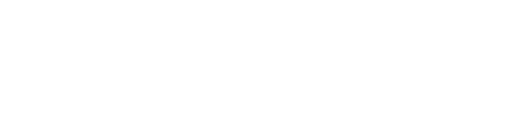
t = 0.00 s
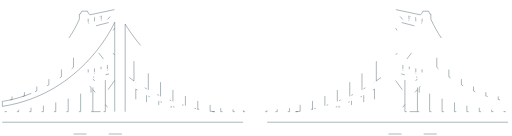
t = 0.47 s
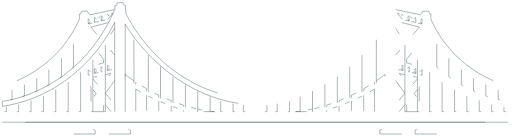
t = 0.94 s
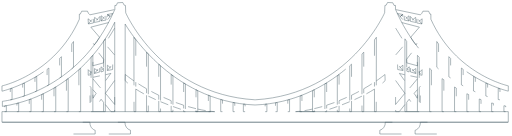
t = 1.40 s
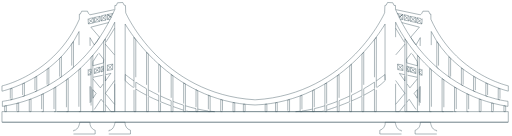
t = 1.87 s
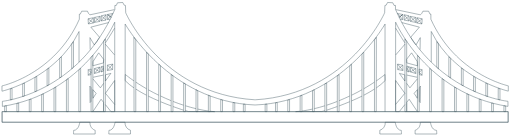
t = 2.00 s

The animated SVG that drew these frames (rendered in a browser with its animation timeline set to each time). Animation: 2 CSS @keyframes rules; one cycle of 2.00 s.

<svg id="Layer_2" data-name="Layer 2" xmlns="http://www.w3.org/2000/svg" viewBox="0 0 289 77" class=""><defs><style>.cls-1,.cls-2{fill:none;stroke:#455a64;stroke-miterlimit:10;}.cls-1{stroke-width:0.25px;}.cls-2{stroke-width:0.5px;}</style></defs><title>birdge</title><path class="cls-1 OIkZqjDn_0" d="M287.2,69.2H.68v-6H287.2Z"></path><path class="cls-1 OIkZqjDn_1" d="M246.86,75.87H234.58V73.76s3-.71,3-4.56h5.68s.46,4.46,3.48,4.65C246.77,73.85,246.86,76,246.86,75.87Z"></path><path class="cls-1 OIkZqjDn_2" d="M226.88,75.87H214.6V73.76a4.33,4.33,0,0,0,3.08-4.54h5.68s.4,4.45,3.43,4.63C226.79,73.85,226.88,76,226.88,75.87Z"></path><path class="cls-1 OIkZqjDn_3" d="M282.63,56.52L281.63,56.34L281.65,49.95L282.63,50.32L282.63,56.52Z"></path><path class="cls-1 OIkZqjDn_4" d="M275.63,54.68L274.63,54.34L274.63,46.98L275.63,47.51L275.63,54.68Z"></path><path class="cls-1 OIkZqjDn_5" d="M268.68,51.98L267.63,51.5L267.68,43.25L268.68,43.93L268.68,51.98Z"></path><path class="cls-1 OIkZqjDn_6" d="M261.79,48.61L260.79,48.01L260.79,38.52L261.79,39.28L261.79,48.61Z"></path><path class="cls-1 OIkZqjDn_7" d="M254.69,44.15L253.69,43.47L253.69,32.09L254.69,33.13L254.69,44.15Z"></path><path class="cls-1 OIkZqjDn_8" d="M247.86,39.01L246.86,38.05L246.86,23.52L247.86,24.91L247.86,39.01Z"></path><path class="cls-1 OIkZqjDn_9" d="M285.86,63.21L284.86,63.21L284.87,59.84L285.86,60.03L285.86,63.21Z"></path><path class="cls-1 OIkZqjDn_10" d="M278.9,63.21L277.9,63.21L277.9,58.3L278.9,58.55L278.9,63.21Z"></path><path class="cls-1 OIkZqjDn_11" d="M271.9,63.21L270.9,63.21L270.9,56.05L271.9,56.4L271.9,63.21Z"></path><path class="cls-1 OIkZqjDn_12" d="M264.9,63.21L263.9,63.21L263.9,53.08L264.9,53.54L264.9,63.21Z"></path><path class="cls-1 OIkZqjDn_13" d="M257.9,63.21L256.9,63.21L256.9,49.26L257.9,49.88L257.9,63.21Z"></path><path class="cls-1 OIkZqjDn_14" d="M250.86,63.21L249.86,63.21L249.86,44.52L250.86,45.17L250.86,63.21Z"></path><path class="cls-1 OIkZqjDn_15" d="M243.81,63.21L242.81,63.21L242.81,38.73L243.81,39.58L243.81,63.21Z"></path><path class="cls-1 OIkZqjDn_16" d="M236.9,63.21L235.9,63.21L235.9,31.34L236.9,32.45L236.9,63.21Z"></path><path class="cls-1 OIkZqjDn_17" d="M229.81,63.21L228.81,63.21L228.81,22L229.81,23.47L229.81,63.21Z"></path><path class="cls-1 OIkZqjDn_18" d="M155.54,63.21L156.54,63.21L156.52,58.06L155.54,58.21L155.54,63.21Z"></path><path class="cls-1 OIkZqjDn_19" d="M149.68,63.21L150.68,63.21L150.66,58.92L149.68,59.05L149.68,63.21Z"></path><path class="cls-1 OIkZqjDn_20" d="M162.5,63.21L163.5,63.21L163.5,56.37L162.5,56.62L162.5,63.21Z"></path><path class="cls-1 OIkZqjDn_21" d="M223.68,5.45l13.88,2.94.81-.81L239,6.34h3.23L243,8h.51v2.86c14,31.35,43.84,37.74,43.84,37.74v3s-30.47-7-43.62-33.78V35.19"></path><path class="cls-1 OIkZqjDn_22" d="M227,12.77,237,15.37l-4.91,5.7a21.55,21.55,0,0,0,3,4.36l2.42-4.12-.12,6.79"></path><path class="cls-1 OIkZqjDn_23" d="M223.57,15.92s4.67,7.7,5.21,8.3"></path><path class="cls-1 OIkZqjDn_24" d="M223.63,31.07L228.9,24.95"></path><path class="cls-1 OIkZqjDn_25" d="M232.59,29.92L229.75,33.61L229.87,35.61L235.93,37.25L235.81,34.89L232.59,29.92Z"></path><path class="cls-1 OIkZqjDn_26" d="M238.59,10.65L238.41,13.56L235.56,13.01L235.63,10.04L238.59,10.65Z"></path><path class="cls-1 OIkZqjDn_27" d="M238.59,10.65L235.56,13.01"></path><path class="cls-1 OIkZqjDn_28" d="M238.41,13.56L235.63,10.04"></path><path class="cls-1 OIkZqjDn_29" d="M234.9,9.86L235.02,12.71L231.93,12.1L231.81,9.25L234.9,9.86Z"></path><path class="cls-1 OIkZqjDn_30" d="M234.9,9.86L231.93,12.1"></path><path class="cls-1 OIkZqjDn_31" d="M231.81,9.25L235.02,12.71"></path><path class="cls-1 OIkZqjDn_32" d="M231.08,8.95L231.2,11.86L228.47,11.38L228.41,8.35L231.08,8.95Z"></path><path class="cls-1 OIkZqjDn_33" d="M231.08,8.95L228.47,11.37"></path><path class="cls-1 OIkZqjDn_34" d="M231.2,11.86L228.41,8.35"></path><path class="cls-1 OIkZqjDn_35" d="M227.57,11.07L224.6,7.62L227.57,8.22L227.57,11.07L225.99,10.89"></path><path class="cls-2 OIkZqjDn_36" d="M227.57,8.22L225.44,9.86"></path><path class="cls-1 OIkZqjDn_37" d="M235.75,43.73L229.93,42.52"></path><path class="cls-1 OIkZqjDn_38" d="M228.72,42.34L225.69,41.55L228.79,45.87L228.72,42.34Z"></path><path class="cls-1 OIkZqjDn_39" d="M235.87,44.64L231.63,49.73L229.79,47.18"></path><path class="cls-1 OIkZqjDn_40" d="M235.91,50.74L234.03,52.85L235.82,55.62L235.91,50.74Z"></path><path class="cls-1 OIkZqjDn_41" d="M237.61,48.75L236.92,49.66L236.92,57.38L237.48,58.06L237.61,48.75Z"></path><path class="cls-1 OIkZqjDn_42" d="M223.54,45.56L228.79,52.82L223.51,59.17L223.54,45.56Z"></path><path class="cls-1 OIkZqjDn_43" d="M235.9,63.21L229.84,63.2L229.84,57.93L231.22,56.2L235.9,63.21Z"></path><path class="cls-1 OIkZqjDn_44" d="M228.81,59.2L225.61,63.22L223.57,63.22L223.57,59.1"></path><path class="cls-1 OIkZqjDn_45" d="M238.52,39.44L238.52,42.6L237.06,42.29L236.83,39.13L238.52,39.44Z"></path><path class="cls-1 OIkZqjDn_46" d="M238.52,39.44L236.98,40.98L238.52,42.6"></path><path class="cls-1 OIkZqjDn_47" d="M234.98,38.83L234.98,41.6L231.97,40.75L232.05,37.98L234.98,38.83Z"></path><path class="cls-1 OIkZqjDn_48" d="M234.98,38.82L231.97,40.75"></path><path class="cls-1 OIkZqjDn_49" d="M234.98,41.6L232.05,37.98"></path><path class="cls-1 OIkZqjDn_50" d="M231.28,37.82L231.2,40.75L229.89,40.29L229.97,37.44L231.28,37.82Z"></path><path class="cls-1 OIkZqjDn_51" d="M231.28,37.82L230.05,38.83L231.2,40.75"></path><path class="cls-1 OIkZqjDn_52" d="M227.66,36.9L227.66,39.9L224.73,39.36L224.66,36.28L227.66,36.9Z"></path><path class="cls-1 OIkZqjDn_53" d="M227.66,36.9L224.73,39.36"></path><path class="cls-1 OIkZqjDn_54" d="M227.66,39.9L224.66,36.28"></path><path class="cls-1 OIkZqjDn_55" d="M169.5,63.04L169.5,54.31L170.5,53.93L170.5,62.89"></path><path class="cls-1 OIkZqjDn_56" d="M169.5,63.04L169.5,63.21L170.5,63.21L170.5,62.89"></path><path class="cls-1 OIkZqjDn_57" d="M176.5,61.75L176.5,63.21L177.5,63.21L177.5,61.52"></path><path class="cls-1 OIkZqjDn_58" d="M176.5,61.75L176.5,51.36L177.5,50.79L177.5,61.52"></path><path class="cls-1 OIkZqjDn_59" d="M183.5,59.89L183.5,62.68"></path><path class="cls-1 OIkZqjDn_60" d="M183.5,59.88L183.5,47.52L184.5,46.96L184.5,59.58"></path><path class="cls-1 OIkZqjDn_61" d="M184.5,59.58L184.5,62.37"></path><path class="cls-1 OIkZqjDn_62" d="M184.5,62.37L184.5,63.21L183.5,63.21L183.5,62.68"></path><path class="cls-1 OIkZqjDn_63" d="M191.54,59.95L191.54,63.21L190.54,63.21L190.54,60.31"></path><path class="cls-1 OIkZqjDn_64" d="M190.54,57.44L190.54,42.91L191.54,42.2L191.54,57.05"></path><path class="cls-1 OIkZqjDn_65" d="M190.54,57.44L190.54,60.31"></path><path class="cls-1 OIkZqjDn_66" d="M191.54,57.05L191.54,59.95"></path><path class="cls-1 OIkZqjDn_67" d="M197.58,54.41L197.58,57.58"></path><path class="cls-1 OIkZqjDn_68" d="M198.58,53.92L198.58,57.15"></path><path class="cls-1 OIkZqjDn_69" d="M198.58,57.15L198.58,63.21L197.58,63.21L197.58,57.58"></path><path class="cls-1 OIkZqjDn_70" d="M197.58,54.41L197.58,37.26L198.58,36.34L198.58,53.92"></path><path class="cls-1 OIkZqjDn_71" d="M204.5,50.83L204.5,54.43"></path><path class="cls-1 OIkZqjDn_72" d="M205.5,53.92L205.5,63.21L204.5,63.21L204.5,54.43"></path><path class="cls-1 OIkZqjDn_73" d="M205.5,50.26L205.5,53.92"></path><path class="cls-1 OIkZqjDn_74" d="M204.5,50.83L204.5,30.59L205.5,29.55L205.5,50.26"></path><path class="cls-1 OIkZqjDn_75" d="M211.58,46.5L211.58,50.43"></path><path class="cls-1 OIkZqjDn_76" d="M212.61,45.8L212.6,49.75"></path><path class="cls-1 OIkZqjDn_77" d="M212.61,45.8L212.65,21.12L211.58,22.55L211.58,46.5"></path><path class="cls-1 OIkZqjDn_78" d="M211.58,50.43L211.58,63.21L212.58,63.21L212.6,49.75"></path><path class="cls-1 OIkZqjDn_79" d="M176.5,61.75q-2.93.66-6,1.14"></path><path class="cls-1 OIkZqjDn_80" d="M212.61,45.8c3.16-2.17,4.9-3.63,4.9-3.63s.11,3.46.11,3.46a32.68,32.68,0,0,1-5,4.13"></path><path class="cls-1 OIkZqjDn_81" d="M211.58,50.43a69.4,69.4,0,0,1-6.08,3.49"></path><path class="cls-1 OIkZqjDn_82" d="M191.54,57c2.12-.85,4.14-1.74,6-2.64"></path><path class="cls-1 OIkZqjDn_83" d="M184.5,59.58c2.09-.67,4.11-1.39,6-2.14"></path><path class="cls-1 OIkZqjDn_84" d="M190.54,60.31c-2.42.88-4.51,1.57-6,2.05"></path><path class="cls-1 OIkZqjDn_85" d="M204.5,54.43c-2,1-4,1.89-5.92,2.72"></path><path class="cls-1 OIkZqjDn_86" d="M177.5,61.52c2.06-.49,4.06-1,6-1.64"></path><path class="cls-1 OIkZqjDn_87" d="M197.58,57.58c-2.11.88-4.16,1.67-6,2.37"></path><path class="cls-1 OIkZqjDn_88" d="M205.5,50.26c2.34-1.35,4.38-2.63,6.08-3.77"></path><path class="cls-1 OIkZqjDn_89" d="M169.5,63c-.86.12-1.73.11-2.6.21l14.9-.06,1.7-.51"></path><path class="cls-1 OIkZqjDn_90" d="M198.58,53.92c2.13-1,4.11-2.08,5.92-3.09"></path><path class="cls-1 OIkZqjDn_91" d="M.82,69.2H287.34v-6H.82Z"></path><path class="cls-1 OIkZqjDn_92" d="M41.16,75.87H53.44V73.76s-3-.71-3-4.56H44.73s-.46,4.46-3.48,4.65C41.25,73.85,41.16,76,41.16,75.87Z"></path><path class="cls-1 OIkZqjDn_93" d="M61.14,75.87H73.43V73.76a4.33,4.33,0,0,1-3.08-4.54H64.66s-.4,4.45-3.43,4.63C61.23,73.85,61.14,76,61.14,75.87Z"></path><path class="cls-1 OIkZqjDn_94" d="M64.51,63.17V12.55S47,53.06.91,60.23V57.36s43-4.22,63.68-52.06V3.08h.8l.72-1.51,2.95-.16.8,1.51.72.16.16,4.17s20.06,46,73,49.24h.59c52.93-3.26,73-49.24,73-49.24l.16-4.17.72-.16L219,1.4l2.95.16.72,1.51h.8V5.3c20.7,47.84,63.68,52.06,63.68,52.06v2.87c-46.09-7.16-63.6-47.68-63.6-47.68V63.17"></path><path class="cls-1 OIkZqjDn_95" d="M70.42,63.29V13.58s24.64,44,73.57,45.86h0c48.93-1.91,73.57-45.86,73.57-45.86V63.29"></path><path class="cls-1 OIkZqjDn_96" d="M5.39,56.52L6.39,56.34L6.37,49.95L5.39,50.32L5.39,56.52Z"></path><path class="cls-1 OIkZqjDn_97" d="M12.39,54.68L13.39,54.34L13.39,46.98L12.39,47.51L12.39,54.68Z"></path><path class="cls-1 OIkZqjDn_98" d="M19.34,51.98L20.39,51.5L20.34,43.25L19.34,43.93L19.34,51.98Z"></path><path class="cls-1 OIkZqjDn_99" d="M26.23,48.61L27.23,48.01L27.23,38.52L26.23,39.28L26.23,48.61Z"></path><path class="cls-1 OIkZqjDn_100" d="M33.34,44.15L34.34,43.47L34.34,32.09L33.34,33.13L33.34,44.15Z"></path><path class="cls-1 OIkZqjDn_101" d="M40.17,39.01L41.17,38.05L41.17,23.52L40.17,24.91L40.17,39.01Z"></path><path class="cls-1 OIkZqjDn_102" d="M2.17,63.21L3.17,63.21L3.15,59.84L2.17,60.03L2.17,63.21Z"></path><path class="cls-1 OIkZqjDn_103" d="M9.13,63.21L10.13,63.21L10.13,58.3L9.13,58.55L9.13,63.21Z"></path><path class="cls-1 OIkZqjDn_104" d="M16.13,63.21L17.13,63.21L17.13,56.05L16.13,56.4L16.13,63.21Z"></path><path class="cls-1 OIkZqjDn_105" d="M23.13,63.21L24.13,63.21L24.13,53.08L23.13,53.54L23.13,63.21Z"></path><path class="cls-1 OIkZqjDn_106" d="M30.13,63.21L31.13,63.21L31.13,49.26L30.13,49.88L30.13,63.21Z"></path><path class="cls-1 OIkZqjDn_107" d="M37.17,63.21L38.17,63.21L38.17,44.52L37.17,45.17L37.17,63.21Z"></path><path class="cls-1 OIkZqjDn_108" d="M44.21,63.21L45.21,63.21L45.21,38.73L44.21,39.58L44.21,63.21Z"></path><path class="cls-1 OIkZqjDn_109" d="M51.13,63.21L52.13,63.21L52.13,31.34L51.13,32.45L51.13,63.21Z"></path><path class="cls-1 OIkZqjDn_110" d="M58.21,63.21L59.21,63.21L59.21,22L58.21,23.47L58.21,63.21Z"></path><path class="cls-1 OIkZqjDn_111" d="M132.48,63.21L131.48,63.21L131.5,58.06L132.48,58.21L132.48,63.21Z"></path><path class="cls-1 OIkZqjDn_112" d="M138.34,63.21L137.34,63.21L137.36,58.92L138.34,59.05L138.34,63.21Z"></path><path class="cls-1 OIkZqjDn_113" d="M125.53,63.21L124.53,63.21L124.53,56.37L125.53,56.62L125.53,63.21Z"></path><path class="cls-1 OIkZqjDn_114" d="M64.34,5.45,50.47,8.39l-.81-.81-.59-1.25H45.84L45,8h-.51v2.86C30.57,42.24.68,48.63.68,48.63v3s30.47-7,43.62-33.78V35.19"></path><path class="cls-1 OIkZqjDn_115" d="M61.06,12.77,51,15.37l4.91,5.7a21.55,21.55,0,0,1-3,4.36l-2.42-4.12.12,6.79"></path><path class="cls-1 OIkZqjDn_116" d="M64.46,15.92s-4.67,7.7-5.21,8.3"></path><path class="cls-1 OIkZqjDn_117" d="M64.4,31.07L59.12,24.95"></path><path class="cls-1 OIkZqjDn_118" d="M55.43,29.92L58.27,33.61L58.15,35.61L52.09,37.25L52.22,34.89L55.43,29.92Z"></path><path class="cls-1 OIkZqjDn_119" d="M49.43,10.65L49.61,13.56L52.46,13.01L52.4,10.04L49.43,10.65Z"></path><path class="cls-1 OIkZqjDn_120" d="M49.43,10.65L52.46,13.01"></path><path class="cls-1 OIkZqjDn_121" d="M49.61,13.56L52.4,10.04"></path><path class="cls-1 OIkZqjDn_122" d="M53.12,9.86L53,12.71L56.09,12.1L56.22,9.25L53.12,9.86Z"></path><path class="cls-1 OIkZqjDn_123" d="M53.12,9.86L56.09,12.1"></path><path class="cls-1 OIkZqjDn_124" d="M56.21,9.25L53,12.71"></path><path class="cls-1 OIkZqjDn_125" d="M56.94,8.95L56.82,11.86L59.55,11.38L59.61,8.35L56.94,8.95Z"></path><path class="cls-1 OIkZqjDn_126" d="M56.94,8.95L59.55,11.37"></path><path class="cls-1 OIkZqjDn_127" d="M56.82,11.86L59.61,8.35"></path><path class="cls-1 OIkZqjDn_128" d="M60.46,11.07L63.43,7.62L60.46,8.22L60.46,11.07L62.03,10.89"></path><path class="cls-2 OIkZqjDn_129" d="M60.46,8.22L62.58,9.86"></path><path class="cls-1 OIkZqjDn_130" d="M52.28,43.73L58.09,42.52"></path><path class="cls-1 OIkZqjDn_131" d="M59.3,42.34L62.34,41.55L59.23,45.87L59.3,42.34Z"></path><path class="cls-1 OIkZqjDn_132" d="M52.16,44.64L56.4,49.73L58.24,47.18"></path><path class="cls-1 OIkZqjDn_133" d="M52.11,50.74L54,52.85L52.21,55.62L52.11,50.74Z"></path><path class="cls-1 OIkZqjDn_134" d="M50.41,48.75L51.1,49.66L51.1,57.38L50.55,58.06L50.41,48.75Z"></path><path class="cls-1 OIkZqjDn_135" d="M64.48,45.56L59.24,52.82L64.51,59.17L64.48,45.56Z"></path><path class="cls-1 OIkZqjDn_136" d="M52.13,63.21L58.19,63.2L58.19,57.93L56.8,56.2L52.13,63.21Z"></path><path class="cls-1 OIkZqjDn_137" d="M59.21,59.2L62.41,63.22L64.46,63.22L64.46,59.1"></path><path class="cls-1 OIkZqjDn_138" d="M49.5,39.44L49.5,42.6L50.97,42.29L51.2,39.13L49.5,39.44Z"></path><path class="cls-1 OIkZqjDn_139" d="M49.5,39.44L51.04,40.98L49.5,42.6"></path><path class="cls-1 OIkZqjDn_140" d="M53.05,38.83L53.05,41.6L56.05,40.75L55.97,37.98L53.05,38.83Z"></path><path class="cls-1 OIkZqjDn_141" d="M53.05,38.82L56.05,40.75"></path><path class="cls-1 OIkZqjDn_142" d="M53.05,41.6L55.97,37.98"></path><path class="cls-1 OIkZqjDn_143" d="M56.74,37.82L56.82,40.75L58.13,40.29L58.05,37.44L56.74,37.82Z"></path><path class="cls-1 OIkZqjDn_144" d="M56.74,37.82L57.98,38.83L56.82,40.75"></path><path class="cls-1 OIkZqjDn_145" d="M60.36,36.9L60.36,39.9L63.29,39.36L63.37,36.28L60.36,36.9Z"></path><path class="cls-1 OIkZqjDn_146" d="M60.36,36.9L63.29,39.36"></path><path class="cls-1 OIkZqjDn_147" d="M60.36,39.9L63.37,36.28"></path><path class="cls-1 OIkZqjDn_148" d="M118.53,63.04L118.53,54.31L117.53,53.93L117.53,62.89"></path><path class="cls-1 OIkZqjDn_149" d="M118.53,63.04L118.53,63.21L117.53,63.21L117.53,62.89"></path><path class="cls-1 OIkZqjDn_150" d="M111.53,61.75L111.53,63.21L110.53,63.21L110.53,61.52"></path><path class="cls-1 OIkZqjDn_151" d="M111.53,61.75L111.53,51.36L110.53,50.79L110.53,61.52"></path><path class="cls-1 OIkZqjDn_152" d="M104.53,59.89L104.53,62.68"></path><path class="cls-1 OIkZqjDn_153" d="M104.53,59.88L104.53,47.52L103.53,46.96L103.53,59.58"></path><path class="cls-1 OIkZqjDn_154" d="M103.53,59.58L103.53,62.37"></path><path class="cls-1 OIkZqjDn_155" d="M103.53,62.37L103.53,63.21L104.53,63.21L104.53,62.68"></path><path class="cls-1 OIkZqjDn_156" d="M96.48,59.95L96.48,63.21L97.48,63.21L97.48,60.31"></path><path class="cls-1 OIkZqjDn_157" d="M97.48,57.44L97.48,42.91L96.48,42.2L96.48,57.05"></path><path class="cls-1 OIkZqjDn_158" d="M97.48,57.44L97.48,60.31"></path><path class="cls-1 OIkZqjDn_159" d="M96.48,57.05L96.48,59.95"></path><path class="cls-1 OIkZqjDn_160" d="M90.44,54.41L90.44,57.58"></path><path class="cls-1 OIkZqjDn_161" d="M89.44,53.92L89.44,57.15"></path><path class="cls-1 OIkZqjDn_162" d="M89.44,57.15L89.44,63.21L90.44,63.21L90.44,57.58"></path><path class="cls-1 OIkZqjDn_163" d="M90.44,54.41L90.44,37.26L89.44,36.34L89.44,53.92"></path><path class="cls-1 OIkZqjDn_164" d="M83.53,50.83L83.53,54.43"></path><path class="cls-1 OIkZqjDn_165" d="M82.53,53.92L82.53,63.21L83.53,63.21L83.53,54.43"></path><path class="cls-1 OIkZqjDn_166" d="M82.53,50.26L82.53,53.92"></path><path class="cls-1 OIkZqjDn_167" d="M83.53,50.83L83.53,30.59L82.53,29.55L82.53,50.26"></path><path class="cls-1 OIkZqjDn_168" d="M76.44,46.5L76.44,50.43"></path><path class="cls-1 OIkZqjDn_169" d="M75.41,45.8L75.42,49.75"></path><path class="cls-1 OIkZqjDn_170" d="M75.41,45.8L75.37,21.12L76.44,22.55L76.44,46.5"></path><path class="cls-1 OIkZqjDn_171" d="M76.44,50.43L76.44,63.21L75.44,63.21L75.42,49.75"></path><path class="cls-1 OIkZqjDn_172" d="M111.53,61.75q2.93.66,6,1.14"></path><path class="cls-1 OIkZqjDn_173" d="M75.41,45.8c-3.16-2.17-4.9-3.63-4.9-3.63s-.11,3.46-.11,3.46a32.68,32.68,0,0,0,5,4.13"></path><path class="cls-1 OIkZqjDn_174" d="M76.44,50.43a69.4,69.4,0,0,0,6.08,3.49"></path><path class="cls-1 OIkZqjDn_175" d="M96.48,57c-2.12-.85-4.14-1.74-6-2.64"></path><path class="cls-1 OIkZqjDn_176" d="M103.53,59.58c-2.09-.67-4.11-1.39-6-2.14"></path><path class="cls-1 OIkZqjDn_177" d="M97.48,60.31c2.42.88,4.51,1.57,6,2.05"></path><path class="cls-1 OIkZqjDn_178" d="M83.53,54.43c2,1,4,1.89,5.92,2.72"></path><path class="cls-1 OIkZqjDn_179" d="M110.53,61.52c-2.06-.49-4.06-1-6-1.64"></path><path class="cls-1 OIkZqjDn_180" d="M90.44,57.58c2.11.88,4.16,1.67,6,2.37"></path><path class="cls-1 OIkZqjDn_181" d="M82.53,50.26c-2.34-1.35-4.38-2.63-6.08-3.77"></path><path class="cls-1 OIkZqjDn_182" d="M118.53,63c.86.12,1.73.11,2.6.21l-14.9-.06-1.7-.51"></path><path class="cls-1 OIkZqjDn_183" d="M89.44,53.92c-2.13-1-4.11-2.08-5.92-3.09"></path><style>.OIkZqjDn_0{stroke-dasharray:586 588;stroke-dashoffset:587;animation:OIkZqjDn_draw 2000ms linear 0ms forwards;}.OIkZqjDn_1{stroke-dasharray:35 37;stroke-dashoffset:36;animation:OIkZqjDn_draw 2000ms linear 0ms forwards;}.OIkZqjDn_2{stroke-dasharray:35 37;stroke-dashoffset:36;animation:OIkZqjDn_draw 2000ms linear 0ms forwards;}.OIkZqjDn_3{stroke-dasharray:15 17;stroke-dashoffset:16;animation:OIkZqjDn_draw 2000ms linear 0ms forwards;}.OIkZqjDn_4{stroke-dasharray:17 19;stroke-dashoffset:18;animation:OIkZqjDn_draw 2000ms linear 0ms forwards;}.OIkZqjDn_5{stroke-dasharray:19 21;stroke-dashoffset:20;animation:OIkZqjDn_draw 2000ms linear 0ms forwards;}.OIkZqjDn_6{stroke-dasharray:22 24;stroke-dashoffset:23;animation:OIkZqjDn_draw 2000ms linear 0ms forwards;}.OIkZqjDn_7{stroke-dasharray:26 28;stroke-dashoffset:27;animation:OIkZqjDn_draw 2000ms linear 0ms forwards;}.OIkZqjDn_8{stroke-dasharray:32 34;stroke-dashoffset:33;animation:OIkZqjDn_draw 2000ms linear 0ms forwards;}.OIkZqjDn_9{stroke-dasharray:9 11;stroke-dashoffset:10;animation:OIkZqjDn_draw 2000ms linear 0ms forwards;}.OIkZqjDn_10{stroke-dasharray:12 14;stroke-dashoffset:13;animation:OIkZqjDn_draw 2000ms linear 0ms forwards;}.OIkZqjDn_11{stroke-dasharray:17 19;stroke-dashoffset:18;animation:OIkZqjDn_draw 2000ms linear 0ms forwards;}.OIkZqjDn_12{stroke-dasharray:22 24;stroke-dashoffset:23;animation:OIkZqjDn_draw 2000ms linear 0ms forwards;}.OIkZqjDn_13{stroke-dasharray:30 32;stroke-dashoffset:31;animation:OIkZqjDn_draw 2000ms linear 0ms forwards;}.OIkZqjDn_14{stroke-dasharray:39 41;stroke-dashoffset:40;animation:OIkZqjDn_draw 2000ms linear 0ms forwards;}.OIkZqjDn_15{stroke-dasharray:51 53;stroke-dashoffset:52;animation:OIkZqjDn_draw 2000ms linear 0ms forwards;}.OIkZqjDn_16{stroke-dasharray:66 68;stroke-dashoffset:67;animation:OIkZqjDn_draw 2000ms linear 0ms forwards;}.OIkZqjDn_17{stroke-dasharray:84 86;stroke-dashoffset:85;animation:OIkZqjDn_draw 2000ms linear 0ms forwards;}.OIkZqjDn_18{stroke-dasharray:13 15;stroke-dashoffset:14;animation:OIkZqjDn_draw 2000ms linear 0ms forwards;}.OIkZqjDn_19{stroke-dasharray:11 13;stroke-dashoffset:12;animation:OIkZqjDn_draw 2000ms linear 0ms forwards;}.OIkZqjDn_20{stroke-dasharray:16 18;stroke-dashoffset:17;animation:OIkZqjDn_draw 2000ms linear 0ms forwards;}.OIkZqjDn_21{stroke-dasharray:163 165;stroke-dashoffset:164;animation:OIkZqjDn_draw 2000ms linear 0ms forwards;}.OIkZqjDn_22{stroke-dasharray:35 37;stroke-dashoffset:36;animation:OIkZqjDn_draw 2000ms linear 0ms forwards;}.OIkZqjDn_23{stroke-dasharray:10 12;stroke-dashoffset:11;animation:OIkZqjDn_draw 2000ms linear 0ms forwards;}.OIkZqjDn_24{stroke-dasharray:9 11;stroke-dashoffset:10;animation:OIkZqjDn_draw 2000ms linear 0ms forwards;}.OIkZqjDn_25{stroke-dasharray:22 24;stroke-dashoffset:23;animation:OIkZqjDn_draw 2000ms linear 0ms forwards;}.OIkZqjDn_26{stroke-dasharray:12 14;stroke-dashoffset:13;animation:OIkZqjDn_draw 2000ms linear 0ms forwards;}.OIkZqjDn_27{stroke-dasharray:4 6;stroke-dashoffset:5;animation:OIkZqjDn_draw 2000ms linear 0ms forwards;}.OIkZqjDn_28{stroke-dasharray:5 7;stroke-dashoffset:6;animation:OIkZqjDn_draw 2000ms linear 0ms forwards;}.OIkZqjDn_29{stroke-dasharray:13 15;stroke-dashoffset:14;animation:OIkZqjDn_draw 2000ms linear 0ms forwards;}.OIkZqjDn_30{stroke-dasharray:4 6;stroke-dashoffset:5;animation:OIkZqjDn_draw 2000ms linear 0ms forwards;}.OIkZqjDn_31{stroke-dasharray:5 7;stroke-dashoffset:6;animation:OIkZqjDn_draw 2000ms linear 0ms forwards;}.OIkZqjDn_32{stroke-dasharray:12 14;stroke-dashoffset:13;animation:OIkZqjDn_draw 2000ms linear 0ms forwards;}.OIkZqjDn_33{stroke-dasharray:4 6;stroke-dashoffset:5;animation:OIkZqjDn_draw 2000ms linear 0ms forwards;}.OIkZqjDn_34{stroke-dasharray:5 7;stroke-dashoffset:6;animation:OIkZqjDn_draw 2000ms linear 0ms forwards;}.OIkZqjDn_35{stroke-dasharray:13 15;stroke-dashoffset:14;animation:OIkZqjDn_draw 2000ms linear 0ms forwards;}.OIkZqjDn_36{stroke-dasharray:3 5;stroke-dashoffset:4;animation:OIkZqjDn_draw 2000ms linear 0ms forwards;}.OIkZqjDn_37{stroke-dasharray:6 8;stroke-dashoffset:7;animation:OIkZqjDn_draw 2000ms linear 0ms forwards;}.OIkZqjDn_38{stroke-dasharray:12 14;stroke-dashoffset:13;animation:OIkZqjDn_draw 2000ms linear 0ms forwards;}.OIkZqjDn_39{stroke-dasharray:10 12;stroke-dashoffset:11;animation:OIkZqjDn_draw 2000ms linear 0ms forwards;}.OIkZqjDn_40{stroke-dasharray:12 14;stroke-dashoffset:13;animation:OIkZqjDn_draw 2000ms linear 0ms forwards;}.OIkZqjDn_41{stroke-dasharray:20 22;stroke-dashoffset:21;animation:OIkZqjDn_draw 2000ms linear 0ms forwards;}.OIkZqjDn_42{stroke-dasharray:31 33;stroke-dashoffset:32;animation:OIkZqjDn_draw 2000ms linear 0ms forwards;}.OIkZqjDn_43{stroke-dasharray:22 24;stroke-dashoffset:23;animation:OIkZqjDn_draw 2000ms linear 0ms forwards;}.OIkZqjDn_44{stroke-dasharray:12 14;stroke-dashoffset:13;animation:OIkZqjDn_draw 2000ms linear 0ms forwards;}.OIkZqjDn_45{stroke-dasharray:10 12;stroke-dashoffset:11;animation:OIkZqjDn_draw 2000ms linear 0ms forwards;}.OIkZqjDn_46{stroke-dasharray:5 7;stroke-dashoffset:6;animation:OIkZqjDn_draw 2000ms linear 0ms forwards;}.OIkZqjDn_47{stroke-dasharray:12 14;stroke-dashoffset:13;animation:OIkZqjDn_draw 2000ms linear 0ms forwards;}.OIkZqjDn_48{stroke-dasharray:4 6;stroke-dashoffset:5;animation:OIkZqjDn_draw 2000ms linear 0ms forwards;}.OIkZqjDn_49{stroke-dasharray:5 7;stroke-dashoffset:6;animation:OIkZqjDn_draw 2000ms linear 0ms forwards;}.OIkZqjDn_50{stroke-dasharray:9 11;stroke-dashoffset:10;animation:OIkZqjDn_draw 2000ms linear 0ms forwards;}.OIkZqjDn_51{stroke-dasharray:4 6;stroke-dashoffset:5;animation:OIkZqjDn_draw 2000ms linear 0ms forwards;}.OIkZqjDn_52{stroke-dasharray:13 15;stroke-dashoffset:14;animation:OIkZqjDn_draw 2000ms linear 0ms forwards;}.OIkZqjDn_53{stroke-dasharray:4 6;stroke-dashoffset:5;animation:OIkZqjDn_draw 2000ms linear 0ms forwards;}.OIkZqjDn_54{stroke-dasharray:5 7;stroke-dashoffset:6;animation:OIkZqjDn_draw 2000ms linear 0ms forwards;}.OIkZqjDn_55{stroke-dasharray:19 21;stroke-dashoffset:20;animation:OIkZqjDn_draw 2000ms linear 0ms forwards;}.OIkZqjDn_56{stroke-dasharray:2 4;stroke-dashoffset:3;animation:OIkZqjDn_draw 2000ms linear 0ms forwards;}.OIkZqjDn_57{stroke-dasharray:5 7;stroke-dashoffset:6;animation:OIkZqjDn_draw 2000ms linear 0ms forwards;}.OIkZqjDn_58{stroke-dasharray:23 25;stroke-dashoffset:24;animation:OIkZqjDn_draw 2000ms linear 0ms forwards;}.OIkZqjDn_59{stroke-dasharray:3 5;stroke-dashoffset:4;animation:OIkZqjDn_draw 2000ms linear 0ms forwards;}.OIkZqjDn_60{stroke-dasharray:27 29;stroke-dashoffset:28;animation:OIkZqjDn_draw 2000ms linear 0ms forwards;}.OIkZqjDn_61{stroke-dasharray:3 5;stroke-dashoffset:4;animation:OIkZqjDn_draw 2000ms linear 0ms forwards;}.OIkZqjDn_62{stroke-dasharray:3 5;stroke-dashoffset:4;animation:OIkZqjDn_draw 2000ms linear 0ms forwards;}.OIkZqjDn_63{stroke-dasharray:8 10;stroke-dashoffset:9;animation:OIkZqjDn_draw 2000ms linear 0ms forwards;}.OIkZqjDn_64{stroke-dasharray:31 33;stroke-dashoffset:32;animation:OIkZqjDn_draw 2000ms linear 0ms forwards;}.OIkZqjDn_65{stroke-dasharray:3 5;stroke-dashoffset:4;animation:OIkZqjDn_draw 2000ms linear 0ms forwards;}.OIkZqjDn_66{stroke-dasharray:3 5;stroke-dashoffset:4;animation:OIkZqjDn_draw 2000ms linear 0ms forwards;}.OIkZqjDn_67{stroke-dasharray:4 6;stroke-dashoffset:5;animation:OIkZqjDn_draw 2000ms linear 0ms forwards;}.OIkZqjDn_68{stroke-dasharray:4 6;stroke-dashoffset:5;animation:OIkZqjDn_draw 2000ms linear 0ms forwards;}.OIkZqjDn_69{stroke-dasharray:13 15;stroke-dashoffset:14;animation:OIkZqjDn_draw 2000ms linear 0ms forwards;}.OIkZqjDn_70{stroke-dasharray:37 39;stroke-dashoffset:38;animation:OIkZqjDn_draw 2000ms linear 0ms forwards;}.OIkZqjDn_71{stroke-dasharray:4 6;stroke-dashoffset:5;animation:OIkZqjDn_draw 2000ms linear 0ms forwards;}.OIkZqjDn_72{stroke-dasharray:20 22;stroke-dashoffset:21;animation:OIkZqjDn_draw 2000ms linear 0ms forwards;}.OIkZqjDn_73{stroke-dasharray:4 6;stroke-dashoffset:5;animation:OIkZqjDn_draw 2000ms linear 0ms forwards;}.OIkZqjDn_74{stroke-dasharray:43 45;stroke-dashoffset:44;animation:OIkZqjDn_draw 2000ms linear 0ms forwards;}.OIkZqjDn_75{stroke-dasharray:4 6;stroke-dashoffset:5;animation:OIkZqjDn_draw 2000ms linear 0ms forwards;}.OIkZqjDn_76{stroke-dasharray:4 6;stroke-dashoffset:5;animation:OIkZqjDn_draw 2000ms linear 0ms forwards;}.OIkZqjDn_77{stroke-dasharray:51 53;stroke-dashoffset:52;animation:OIkZqjDn_draw 2000ms linear 0ms forwards;}.OIkZqjDn_78{stroke-dasharray:28 30;stroke-dashoffset:29;animation:OIkZqjDn_draw 2000ms linear 0ms forwards;}.OIkZqjDn_79{stroke-dasharray:7 9;stroke-dashoffset:8;animation:OIkZqjDn_draw 2000ms linear 0ms forwards;}.OIkZqjDn_80{stroke-dasharray:17 19;stroke-dashoffset:18;animation:OIkZqjDn_draw 2000ms linear 0ms forwards;}.OIkZqjDn_81{stroke-dasharray:8 10;stroke-dashoffset:9;animation:OIkZqjDn_draw 2000ms linear 0ms forwards;}.OIkZqjDn_82{stroke-dasharray:7 9;stroke-dashoffset:8;animation:OIkZqjDn_draw 2000ms linear 0ms forwards;}.OIkZqjDn_83{stroke-dasharray:7 9;stroke-dashoffset:8;animation:OIkZqjDn_draw 2000ms linear 0ms forwards;}.OIkZqjDn_84{stroke-dasharray:7 9;stroke-dashoffset:8;animation:OIkZqjDn_draw 2000ms linear 0ms forwards;}.OIkZqjDn_85{stroke-dasharray:7 9;stroke-dashoffset:8;animation:OIkZqjDn_draw 2000ms linear 0ms forwards;}.OIkZqjDn_86{stroke-dasharray:7 9;stroke-dashoffset:8;animation:OIkZqjDn_draw 2000ms linear 0ms forwards;}.OIkZqjDn_87{stroke-dasharray:7 9;stroke-dashoffset:8;animation:OIkZqjDn_draw 2000ms linear 0ms forwards;}.OIkZqjDn_88{stroke-dasharray:8 10;stroke-dashoffset:9;animation:OIkZqjDn_draw 2000ms linear 0ms forwards;}.OIkZqjDn_89{stroke-dasharray:20 22;stroke-dashoffset:21;animation:OIkZqjDn_draw 2000ms linear 0ms forwards;}.OIkZqjDn_90{stroke-dasharray:7 9;stroke-dashoffset:8;animation:OIkZqjDn_draw 2000ms linear 0ms forwards;}.OIkZqjDn_91{stroke-dasharray:586 588;stroke-dashoffset:587;animation:OIkZqjDn_draw 2000ms linear 0ms forwards;}.OIkZqjDn_92{stroke-dasharray:35 37;stroke-dashoffset:36;animation:OIkZqjDn_draw 2000ms linear 0ms forwards;}.OIkZqjDn_93{stroke-dasharray:35 37;stroke-dashoffset:36;animation:OIkZqjDn_draw 2000ms linear 0ms forwards;}.OIkZqjDn_94{stroke-dasharray:658 660;stroke-dashoffset:659;animation:OIkZqjDn_draw 2000ms linear 0ms forwards;}.OIkZqjDn_95{stroke-dasharray:280 282;stroke-dashoffset:281;animation:OIkZqjDn_draw 2000ms linear 0ms forwards;}.OIkZqjDn_96{stroke-dasharray:15 17;stroke-dashoffset:16;animation:OIkZqjDn_draw 2000ms linear 0ms forwards;}.OIkZqjDn_97{stroke-dasharray:17 19;stroke-dashoffset:18;animation:OIkZqjDn_draw 2000ms linear 0ms forwards;}.OIkZqjDn_98{stroke-dasharray:19 21;stroke-dashoffset:20;animation:OIkZqjDn_draw 2000ms linear 0ms forwards;}.OIkZqjDn_99{stroke-dasharray:22 24;stroke-dashoffset:23;animation:OIkZqjDn_draw 2000ms linear 0ms forwards;}.OIkZqjDn_100{stroke-dasharray:26 28;stroke-dashoffset:27;animation:OIkZqjDn_draw 2000ms linear 0ms forwards;}.OIkZqjDn_101{stroke-dasharray:32 34;stroke-dashoffset:33;animation:OIkZqjDn_draw 2000ms linear 0ms forwards;}.OIkZqjDn_102{stroke-dasharray:9 11;stroke-dashoffset:10;animation:OIkZqjDn_draw 2000ms linear 0ms forwards;}.OIkZqjDn_103{stroke-dasharray:12 14;stroke-dashoffset:13;animation:OIkZqjDn_draw 2000ms linear 0ms forwards;}.OIkZqjDn_104{stroke-dasharray:17 19;stroke-dashoffset:18;animation:OIkZqjDn_draw 2000ms linear 0ms forwards;}.OIkZqjDn_105{stroke-dasharray:22 24;stroke-dashoffset:23;animation:OIkZqjDn_draw 2000ms linear 0ms forwards;}.OIkZqjDn_106{stroke-dasharray:30 32;stroke-dashoffset:31;animation:OIkZqjDn_draw 2000ms linear 0ms forwards;}.OIkZqjDn_107{stroke-dasharray:39 41;stroke-dashoffset:40;animation:OIkZqjDn_draw 2000ms linear 0ms forwards;}.OIkZqjDn_108{stroke-dasharray:51 53;stroke-dashoffset:52;animation:OIkZqjDn_draw 2000ms linear 0ms forwards;}.OIkZqjDn_109{stroke-dasharray:66 68;stroke-dashoffset:67;animation:OIkZqjDn_draw 2000ms linear 0ms forwards;}.OIkZqjDn_110{stroke-dasharray:84 86;stroke-dashoffset:85;animation:OIkZqjDn_draw 2000ms linear 0ms forwards;}.OIkZqjDn_111{stroke-dasharray:13 15;stroke-dashoffset:14;animation:OIkZqjDn_draw 2000ms linear 0ms forwards;}.OIkZqjDn_112{stroke-dasharray:11 13;stroke-dashoffset:12;animation:OIkZqjDn_draw 2000ms linear 0ms forwards;}.OIkZqjDn_113{stroke-dasharray:16 18;stroke-dashoffset:17;animation:OIkZqjDn_draw 2000ms linear 0ms forwards;}.OIkZqjDn_114{stroke-dasharray:163 165;stroke-dashoffset:164;animation:OIkZqjDn_draw 2000ms linear 0ms forwards;}.OIkZqjDn_115{stroke-dasharray:35 37;stroke-dashoffset:36;animation:OIkZqjDn_draw 2000ms linear 0ms forwards;}.OIkZqjDn_116{stroke-dasharray:10 12;stroke-dashoffset:11;animation:OIkZqjDn_draw 2000ms linear 0ms forwards;}.OIkZqjDn_117{stroke-dasharray:9 11;stroke-dashoffset:10;animation:OIkZqjDn_draw 2000ms linear 0ms forwards;}.OIkZqjDn_118{stroke-dasharray:22 24;stroke-dashoffset:23;animation:OIkZqjDn_draw 2000ms linear 0ms forwards;}.OIkZqjDn_119{stroke-dasharray:12 14;stroke-dashoffset:13;animation:OIkZqjDn_draw 2000ms linear 0ms forwards;}.OIkZqjDn_120{stroke-dasharray:4 6;stroke-dashoffset:5;animation:OIkZqjDn_draw 2000ms linear 0ms forwards;}.OIkZqjDn_121{stroke-dasharray:5 7;stroke-dashoffset:6;animation:OIkZqjDn_draw 2000ms linear 0ms forwards;}.OIkZqjDn_122{stroke-dasharray:13 15;stroke-dashoffset:14;animation:OIkZqjDn_draw 2000ms linear 0ms forwards;}.OIkZqjDn_123{stroke-dasharray:4 6;stroke-dashoffset:5;animation:OIkZqjDn_draw 2000ms linear 0ms forwards;}.OIkZqjDn_124{stroke-dasharray:5 7;stroke-dashoffset:6;animation:OIkZqjDn_draw 2000ms linear 0ms forwards;}.OIkZqjDn_125{stroke-dasharray:12 14;stroke-dashoffset:13;animation:OIkZqjDn_draw 2000ms linear 0ms forwards;}.OIkZqjDn_126{stroke-dasharray:4 6;stroke-dashoffset:5;animation:OIkZqjDn_draw 2000ms linear 0ms forwards;}.OIkZqjDn_127{stroke-dasharray:5 7;stroke-dashoffset:6;animation:OIkZqjDn_draw 2000ms linear 0ms forwards;}.OIkZqjDn_128{stroke-dasharray:13 15;stroke-dashoffset:14;animation:OIkZqjDn_draw 2000ms linear 0ms forwards;}.OIkZqjDn_129{stroke-dasharray:3 5;stroke-dashoffset:4;animation:OIkZqjDn_draw 2000ms linear 0ms forwards;}.OIkZqjDn_130{stroke-dasharray:6 8;stroke-dashoffset:7;animation:OIkZqjDn_draw 2000ms linear 0ms forwards;}.OIkZqjDn_131{stroke-dasharray:12 14;stroke-dashoffset:13;animation:OIkZqjDn_draw 2000ms linear 0ms forwards;}.OIkZqjDn_132{stroke-dasharray:10 12;stroke-dashoffset:11;animation:OIkZqjDn_draw 2000ms linear 0ms forwards;}.OIkZqjDn_133{stroke-dasharray:12 14;stroke-dashoffset:13;animation:OIkZqjDn_draw 2000ms linear 0ms forwards;}.OIkZqjDn_134{stroke-dasharray:20 22;stroke-dashoffset:21;animation:OIkZqjDn_draw 2000ms linear 0ms forwards;}.OIkZqjDn_135{stroke-dasharray:31 33;stroke-dashoffset:32;animation:OIkZqjDn_draw 2000ms linear 0ms forwards;}.OIkZqjDn_136{stroke-dasharray:22 24;stroke-dashoffset:23;animation:OIkZqjDn_draw 2000ms linear 0ms forwards;}.OIkZqjDn_137{stroke-dasharray:12 14;stroke-dashoffset:13;animation:OIkZqjDn_draw 2000ms linear 0ms forwards;}.OIkZqjDn_138{stroke-dasharray:10 12;stroke-dashoffset:11;animation:OIkZqjDn_draw 2000ms linear 0ms forwards;}.OIkZqjDn_139{stroke-dasharray:5 7;stroke-dashoffset:6;animation:OIkZqjDn_draw 2000ms linear 0ms forwards;}.OIkZqjDn_140{stroke-dasharray:12 14;stroke-dashoffset:13;animation:OIkZqjDn_draw 2000ms linear 0ms forwards;}.OIkZqjDn_141{stroke-dasharray:4 6;stroke-dashoffset:5;animation:OIkZqjDn_draw 2000ms linear 0ms forwards;}.OIkZqjDn_142{stroke-dasharray:5 7;stroke-dashoffset:6;animation:OIkZqjDn_draw 2000ms linear 0ms forwards;}.OIkZqjDn_143{stroke-dasharray:9 11;stroke-dashoffset:10;animation:OIkZqjDn_draw 2000ms linear 0ms forwards;}.OIkZqjDn_144{stroke-dasharray:4 6;stroke-dashoffset:5;animation:OIkZqjDn_draw 2000ms linear 0ms forwards;}.OIkZqjDn_145{stroke-dasharray:13 15;stroke-dashoffset:14;animation:OIkZqjDn_draw 2000ms linear 0ms forwards;}.OIkZqjDn_146{stroke-dasharray:4 6;stroke-dashoffset:5;animation:OIkZqjDn_draw 2000ms linear 0ms forwards;}.OIkZqjDn_147{stroke-dasharray:5 7;stroke-dashoffset:6;animation:OIkZqjDn_draw 2000ms linear 0ms forwards;}.OIkZqjDn_148{stroke-dasharray:19 21;stroke-dashoffset:20;animation:OIkZqjDn_draw 2000ms linear 0ms forwards;}.OIkZqjDn_149{stroke-dasharray:2 4;stroke-dashoffset:3;animation:OIkZqjDn_draw 2000ms linear 0ms forwards;}.OIkZqjDn_150{stroke-dasharray:5 7;stroke-dashoffset:6;animation:OIkZqjDn_draw 2000ms linear 0ms forwards;}.OIkZqjDn_151{stroke-dasharray:23 25;stroke-dashoffset:24;animation:OIkZqjDn_draw 2000ms linear 0ms forwards;}.OIkZqjDn_152{stroke-dasharray:3 5;stroke-dashoffset:4;animation:OIkZqjDn_draw 2000ms linear 0ms forwards;}.OIkZqjDn_153{stroke-dasharray:27 29;stroke-dashoffset:28;animation:OIkZqjDn_draw 2000ms linear 0ms forwards;}.OIkZqjDn_154{stroke-dasharray:3 5;stroke-dashoffset:4;animation:OIkZqjDn_draw 2000ms linear 0ms forwards;}.OIkZqjDn_155{stroke-dasharray:3 5;stroke-dashoffset:4;animation:OIkZqjDn_draw 2000ms linear 0ms forwards;}.OIkZqjDn_156{stroke-dasharray:8 10;stroke-dashoffset:9;animation:OIkZqjDn_draw 2000ms linear 0ms forwards;}.OIkZqjDn_157{stroke-dasharray:31 33;stroke-dashoffset:32;animation:OIkZqjDn_draw 2000ms linear 0ms forwards;}.OIkZqjDn_158{stroke-dasharray:3 5;stroke-dashoffset:4;animation:OIkZqjDn_draw 2000ms linear 0ms forwards;}.OIkZqjDn_159{stroke-dasharray:3 5;stroke-dashoffset:4;animation:OIkZqjDn_draw 2000ms linear 0ms forwards;}.OIkZqjDn_160{stroke-dasharray:4 6;stroke-dashoffset:5;animation:OIkZqjDn_draw 2000ms linear 0ms forwards;}.OIkZqjDn_161{stroke-dasharray:4 6;stroke-dashoffset:5;animation:OIkZqjDn_draw 2000ms linear 0ms forwards;}.OIkZqjDn_162{stroke-dasharray:13 15;stroke-dashoffset:14;animation:OIkZqjDn_draw 2000ms linear 0ms forwards;}.OIkZqjDn_163{stroke-dasharray:37 39;stroke-dashoffset:38;animation:OIkZqjDn_draw 2000ms linear 0ms forwards;}.OIkZqjDn_164{stroke-dasharray:4 6;stroke-dashoffset:5;animation:OIkZqjDn_draw 2000ms linear 0ms forwards;}.OIkZqjDn_165{stroke-dasharray:20 22;stroke-dashoffset:21;animation:OIkZqjDn_draw 2000ms linear 0ms forwards;}.OIkZqjDn_166{stroke-dasharray:4 6;stroke-dashoffset:5;animation:OIkZqjDn_draw 2000ms linear 0ms forwards;}.OIkZqjDn_167{stroke-dasharray:43 45;stroke-dashoffset:44;animation:OIkZqjDn_draw 2000ms linear 0ms forwards;}.OIkZqjDn_168{stroke-dasharray:4 6;stroke-dashoffset:5;animation:OIkZqjDn_draw 2000ms linear 0ms forwards;}.OIkZqjDn_169{stroke-dasharray:4 6;stroke-dashoffset:5;animation:OIkZqjDn_draw 2000ms linear 0ms forwards;}.OIkZqjDn_170{stroke-dasharray:51 53;stroke-dashoffset:52;animation:OIkZqjDn_draw 2000ms linear 0ms forwards;}.OIkZqjDn_171{stroke-dasharray:28 30;stroke-dashoffset:29;animation:OIkZqjDn_draw 2000ms linear 0ms forwards;}.OIkZqjDn_172{stroke-dasharray:7 9;stroke-dashoffset:8;animation:OIkZqjDn_draw 2000ms linear 0ms forwards;}.OIkZqjDn_173{stroke-dasharray:17 19;stroke-dashoffset:18;animation:OIkZqjDn_draw 2000ms linear 0ms forwards;}.OIkZqjDn_174{stroke-dasharray:8 10;stroke-dashoffset:9;animation:OIkZqjDn_draw 2000ms linear 0ms forwards;}.OIkZqjDn_175{stroke-dasharray:7 9;stroke-dashoffset:8;animation:OIkZqjDn_draw 2000ms linear 0ms forwards;}.OIkZqjDn_176{stroke-dasharray:7 9;stroke-dashoffset:8;animation:OIkZqjDn_draw 2000ms linear 0ms forwards;}.OIkZqjDn_177{stroke-dasharray:7 9;stroke-dashoffset:8;animation:OIkZqjDn_draw 2000ms linear 0ms forwards;}.OIkZqjDn_178{stroke-dasharray:7 9;stroke-dashoffset:8;animation:OIkZqjDn_draw 2000ms linear 0ms forwards;}.OIkZqjDn_179{stroke-dasharray:7 9;stroke-dashoffset:8;animation:OIkZqjDn_draw 2000ms linear 0ms forwards;}.OIkZqjDn_180{stroke-dasharray:7 9;stroke-dashoffset:8;animation:OIkZqjDn_draw 2000ms linear 0ms forwards;}.OIkZqjDn_181{stroke-dasharray:8 10;stroke-dashoffset:9;animation:OIkZqjDn_draw 2000ms linear 0ms forwards;}.OIkZqjDn_182{stroke-dasharray:20 22;stroke-dashoffset:21;animation:OIkZqjDn_draw 2000ms linear 0ms forwards;}.OIkZqjDn_183{stroke-dasharray:7 9;stroke-dashoffset:8;animation:OIkZqjDn_draw 2000ms linear 0ms forwards;}@keyframes OIkZqjDn_draw{100%{stroke-dashoffset:0;}}@keyframes OIkZqjDn_fade{0%{stroke-opacity:1;}93.54838709677419%{stroke-opacity:1;}100%{stroke-opacity:0;}}</style></svg>